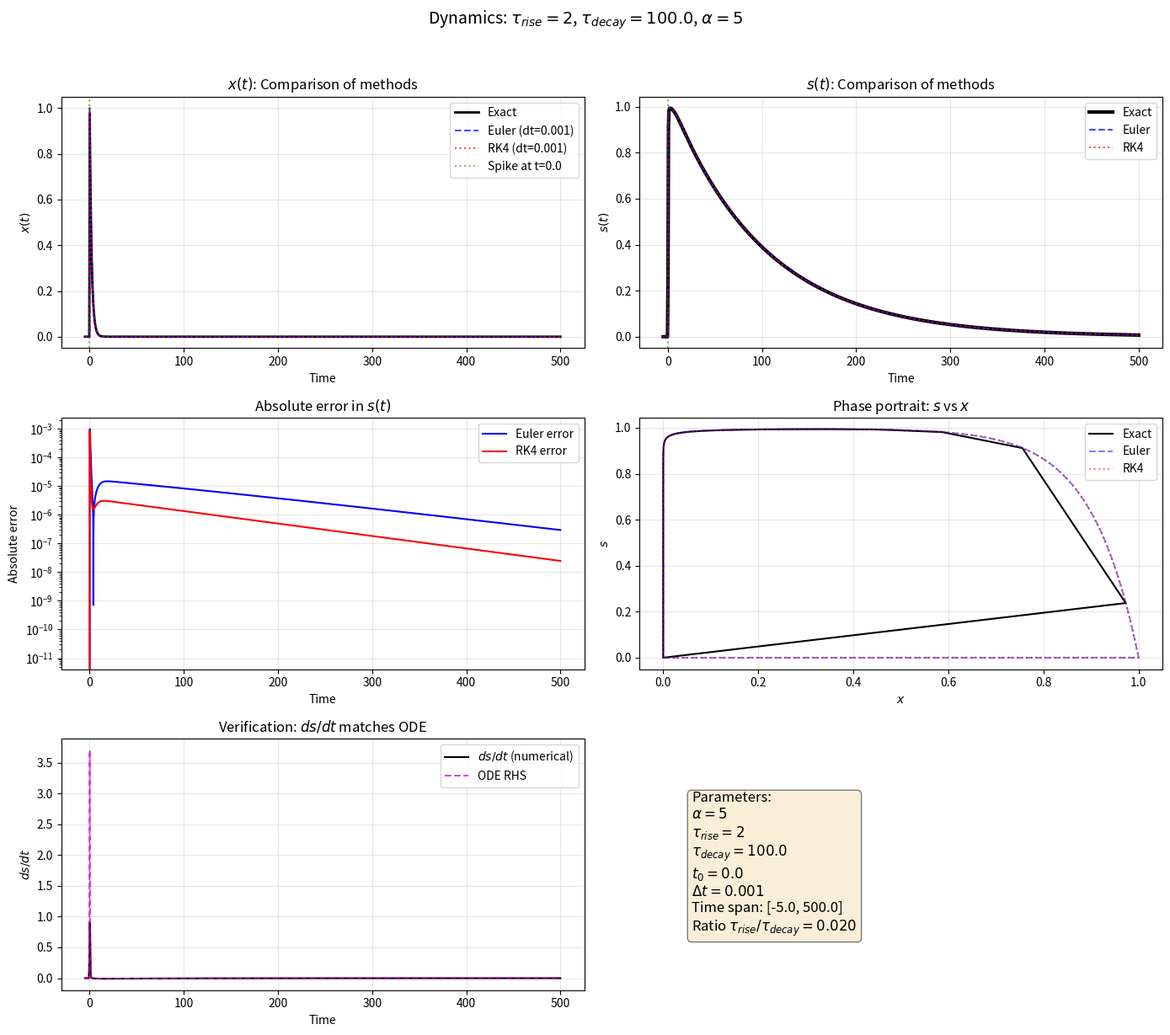

Here is the Python script that generated this plot:
import numpy as np
import matplotlib.pyplot as plt
from scipy.special import gamma, gammainc
import argparse


def exact_solution(t, t0=0, alpha=1.0, tau_rise=2.0, tau_decay=10.0):
    """
    Exact solution for s(t) with a single spike at t0
    Returns both s(t) and x(t)
    """
    dt = t - t0
    x = np.exp(-dt / tau_rise) if dt >= 0 else 0.0

    if dt < 0:
        return x, 0.0

    a = alpha * tau_rise
    r = tau_rise / tau_decay
    b = 1 - r

    # Lower integration limit
    z_low = a * np.exp(-dt / tau_rise)
    z_high = a

    # Compute γ(b, z_high) - γ(b, z_low)
    gamma_b = gamma(b)
    term = gamma_b * (gammainc(b, z_high) - gammainc(b, z_low))

    # Prefactor
    prefactor = a ** r

    # Exponential term
    exp_term = np.exp(a * np.exp(-dt / tau_rise) - dt / tau_decay)

    s = prefactor * exp_term * term
    return x, s


def simulate_euler(t_span, dt, t0, alpha, tau_rise, tau_decay):
    """Forward Euler (Newton) method"""
    t_values = np.arange(t_span[0], t_span[1] + dt, dt)
    x = np.zeros_like(t_values)
    s = np.zeros_like(t_values)

    # Find index closest to t0
    idx_spike = np.argmin(np.abs(t_values - t0))

    for i in range(1, len(t_values)):
        # x dynamics: dx/dt = -x/tau_rise + delta at t0
        if i == idx_spike:
            x[i] = x[i - 1] + 1  # Dirac delta impulse
        else:
            x[i] = x[i - 1] - dt * x[i - 1] / tau_rise

        # s dynamics: ds/dt = -s/tau_decay + alpha * x * (1 - s)
        s[i] = s[i - 1] + dt * (-s[i - 1] / tau_decay + alpha * x[i - 1] * (1 - s[i - 1]))

    return t_values, x, s


def simulate_rk4(t_span, dt, t0, alpha, tau_rise, tau_decay):
    """RK4 method with impulse handling"""
    t_values = np.arange(t_span[0], t_span[1] + dt, dt)
    x = np.zeros_like(t_values)
    s = np.zeros_like(t_values)

    # Find spike index
    idx_spike = np.argmin(np.abs(t_values - t0))

    # Create x(t) analytically for RK4 (since x has delta)
    x_analytic = np.exp(-(t_values - t0) / tau_rise) * (t_values >= t0)

    for i in range(1, len(t_values)):
        # Use analytic x(t) for s dynamics
        x_current = x_analytic[i - 1]
        s_current = s[i - 1]

        # RK4 steps for s
        k1 = -s_current / tau_decay + alpha * x_current * (1 - s_current)

        x_mid = x_analytic[i - 1]  # x at t + dt/2 (use analytic)
        s_mid = s_current + 0.5 * dt * k1
        k2 = -s_mid / tau_decay + alpha * x_mid * (1 - s_mid)

        s_mid = s_current + 0.5 * dt * k2
        k3 = -s_mid / tau_decay + alpha * x_mid * (1 - s_mid)

        x_next = x_analytic[i]  # x at t + dt
        s_next = s_current + dt * k3
        k4 = -s_next / tau_decay + alpha * x_next * (1 - s_next)

        s[i] = s_current + dt * (k1 + 2 * k2 + 2 * k3 + k4) / 6

    return t_values, x_analytic, s


def plot_results(config, t_span, dt):
    """Main plotting function"""
    # Generate exact solution
    t_exact = np.linspace(t_span[0], t_span[1], 1000)
    x_exact = np.zeros_like(t_exact)
    s_exact = np.zeros_like(t_exact)

    for i, t in enumerate(t_exact):
        x_exact[i], s_exact[i] = exact_solution(t, config.t0, config.alpha,
                                                config.tau_rise, config.tau_decay)

    # Numerical simulations
    t_euler, x_euler, s_euler = simulate_euler(t_span, dt, config.t0, config.alpha,
                                               config.tau_rise, config.tau_decay)
    t_rk4, x_rk4, s_rk4 = simulate_rk4(t_span, dt, config.t0, config.alpha,
                                       config.tau_rise, config.tau_decay)

    # Create figure
    fig, axes = plt.subplots(3, 2, figsize=(14, 12))

    # Plot 1: x(t) comparison
    ax = axes[0, 0]
    ax.plot(t_exact, x_exact, 'k-', linewidth=2, label='Exact')
    ax.plot(t_euler, x_euler, 'b--', linewidth=1.5, alpha=0.7, label=f'Euler (dt={dt})')
    ax.plot(t_rk4, x_rk4, 'r:', linewidth=1.5, alpha=0.7, label=f'RK4 (dt={dt})')
    ax.axvline(x=config.t0, color='g', linestyle=':', alpha=0.5, label=f'Spike at t={config.t0}')
    ax.set_xlabel('Time')
    ax.set_ylabel('$x(t)$')
    ax.set_title('$x(t)$: Comparison of methods')
    ax.legend()
    ax.grid(True, alpha=0.3)

    # Plot 2: s(t) comparison
    ax = axes[0, 1]
    ax.plot(t_exact, s_exact, 'k-', linewidth=3, label='Exact')
    ax.plot(t_euler, s_euler, 'b--', linewidth=1.5, alpha=0.7, label='Euler')
    ax.plot(t_rk4, s_rk4, 'r:', linewidth=1.5, alpha=0.7, label='RK4')
    ax.axvline(x=config.t0, color='g', linestyle=':', alpha=0.5)
    ax.set_xlabel('Time')
    ax.set_ylabel('$s(t)$')
    ax.set_title('$s(t)$: Comparison of methods')
    ax.legend()
    ax.grid(True, alpha=0.3)

    # Plot 3: Errors for s(t)
    ax = axes[1, 0]
    # Interpolate exact solution to numerical time points
    s_exact_interp_euler = np.array([exact_solution(t, config.t0, config.alpha,
                                                    config.tau_rise, config.tau_decay)[1]
                                     for t in t_euler])
    s_exact_interp_rk4 = np.array([exact_solution(t, config.t0, config.alpha,
                                                  config.tau_rise, config.tau_decay)[1]
                                   for t in t_rk4])

    ax.plot(t_euler, np.abs(s_euler - s_exact_interp_euler), 'b-', label='Euler error')
    ax.plot(t_rk4, np.abs(s_rk4 - s_exact_interp_rk4), 'r-', label='RK4 error')
    ax.set_xlabel('Time')
    ax.set_ylabel('Absolute error')
    ax.set_title('Absolute error in $s(t)$')
    ax.legend()
    ax.grid(True, alpha=0.3)
    ax.set_yscale('log')

    # Plot 4: Phase portrait
    ax = axes[1, 1]
    ax.plot(x_exact, s_exact, 'k-', label='Exact')
    ax.plot(x_euler, s_euler, 'b--', alpha=0.5, label='Euler')
    ax.plot(x_rk4, s_rk4, 'r:', alpha=0.5, label='RK4')
    ax.set_xlabel('$x$')
    ax.set_ylabel('$s$')
    ax.set_title('Phase portrait: $s$ vs $x$')
    ax.legend()
    ax.grid(True, alpha=0.3)

    # Plot 5: ds/dt verification
    ax = axes[2, 0]
    # Compute ds/dt from exact solution (numerical derivative)
    ds_exact = np.gradient(s_exact, t_exact[1] - t_exact[0])
    # Compute RHS of ODE
    ds_ode = -s_exact / config.tau_decay + config.alpha * x_exact * (1 - s_exact)

    ax.plot(t_exact, ds_exact, 'k-', label='$ds/dt$ (numerical)')
    ax.plot(t_exact, ds_ode, 'm--', alpha=0.7, label='ODE RHS')
    ax.set_xlabel('Time')
    ax.set_ylabel('$ds/dt$')
    ax.set_title('Verification: $ds/dt$ matches ODE')
    ax.legend()
    ax.grid(True, alpha=0.3)

    # Plot 6: Parameter summary
    ax = axes[2, 1]
    ax.axis('off')
    param_text = (
        f'Parameters:\n'
        f'$\\alpha = {config.alpha}$\n'
        f'$\\tau_{{rise}} = {config.tau_rise}$\n'
        f'$\\tau_{{decay}} = {config.tau_decay}$\n'
        f'$t_0 = {config.t0}$\n'
        f'$\\Delta t = {dt}$\n'
        f'Time span: [{t_span[0]}, {t_span[1]}]\n'
        f'Ratio $\\tau_{{rise}}/\\tau_{{decay}} = {config.tau_rise / config.tau_decay:.3f}$'
    )
    ax.text(0.1, 0.5, param_text, fontsize=12, verticalalignment='center',
            bbox=dict(boxstyle='round', facecolor='wheat', alpha=0.5))

    plt.suptitle(f'Dynamics: $\\tau_{{rise}}={config.tau_rise}$, '
                 f'$\\tau_{{decay}}={config.tau_decay}$, $\\alpha={config.alpha}$',
                 fontsize=14, y=1.02)
    plt.tight_layout()
    plt.show()

    # Print error summary
    print("\n" + "=" * 60)
    print("ERROR SUMMARY:")
    print("=" * 60)
    print(f"Maximum absolute error in s(t):")
    print(f"  Euler:  {np.max(np.abs(s_euler - s_exact_interp_euler)):.2e}")
    print(f"  RK4:    {np.max(np.abs(s_rk4 - s_exact_interp_rk4)):.2e}")
    print(f"\nRMS error in s(t):")
    print(f"  Euler:  {np.sqrt(np.mean((s_euler - s_exact_interp_euler) ** 2)):.2e}")
    print(f"  RK4:    {np.sqrt(np.mean((s_rk4 - s_exact_interp_rk4) ** 2)):.2e}")


def main():
    parser = argparse.ArgumentParser(description='Simulate synaptic dynamics with exact and numerical solutions')
    parser.add_argument('--alpha', type=float, default=5, help='Coupling strength')
    parser.add_argument('--tau_rise', type=float, default=2, help='Rise time constant')
    parser.add_argument('--tau_decay', type=float, default=100.0, help='Decay time constant')
    parser.add_argument('--t0', type=float, default=0.0, help='Spike time')
    parser.add_argument('--dt', type=float, default=0.001, help='Time step for numerical methods')
    parser.add_argument('--t_start', type=float, default=-5.0, help='Start time')
    parser.add_argument('--t_end', type=float, default=500.0, help='End time')

    config = parser.parse_args()

    t_span = (config.t_start, config.t_end)

    print("=" * 60)
    print("SYNAPTIC DYNAMICS SIMULATION")
    print("=" * 60)
    print(f"Parameters:")
    print(f"  α = {config.alpha}")
    print(f"  τ_rise = {config.tau_rise}")
    print(f"  τ_decay = {config.tau_decay}")
    print(f"  t0 = {config.t0}")
    print(f"  dt = {config.dt}")
    print(f"  Time span: [{t_span[0]}, {t_span[1]}]")
    print("=" * 60)

    plot_results(config, t_span, config.dt)


if __name__ == "__main__":
    main()
